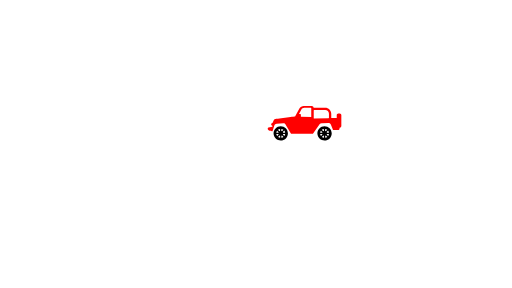
t = 0.00 s
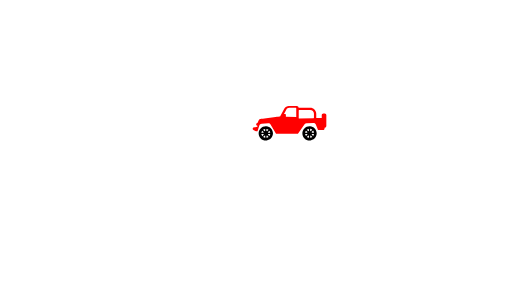
t = 0.75 s
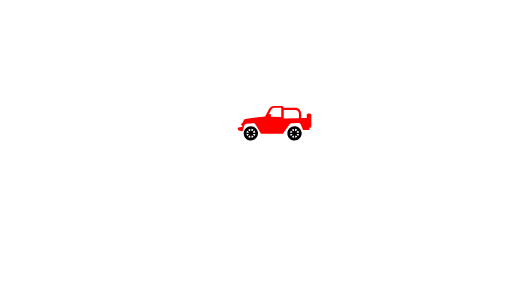
t = 1.50 s
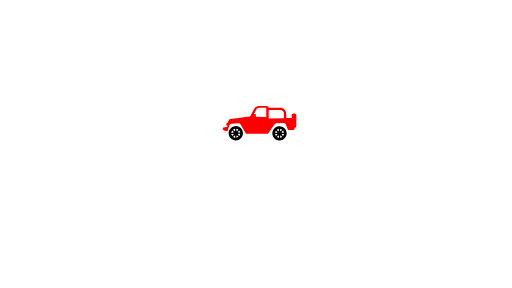
t = 2.25 s
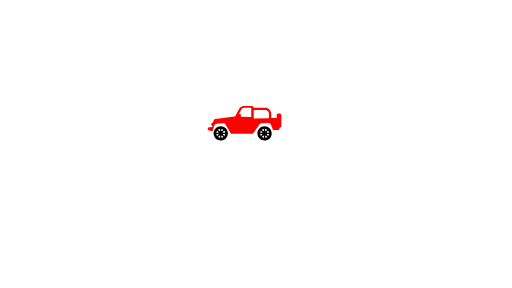
t = 3.00 s
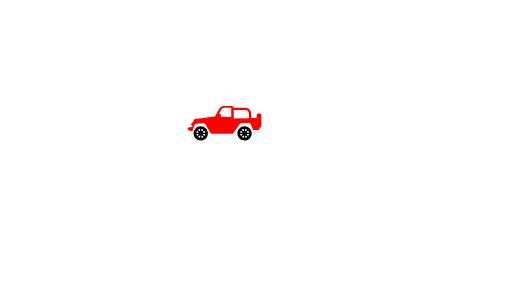
t = 4.05 s

The animated SVG that drew these frames (rendered in a browser with its animation timeline set to each time). Animation: 3 SMIL elements (animateTransform=3); one cycle of 4.05 s.

<?xml version="1.0" encoding="utf-8"?>
<!-- Generator: Adobe Illustrator 24.1.1, SVG Export Plug-In . SVG Version: 6.00 Build 0)  -->
<svg version="1.1" id="Layer_1" xmlns="http://www.w3.org/2000/svg" xmlns:xlink="http://www.w3.org/1999/xlink" x="0px" y="0px"
	 viewBox="0 0 1920 1080" style="enable-background:new 0 0 1920 1080;" xml:space="preserve">
<style>
.car_body{
	fill: red;
}
</style>
	<g>
		<path class="car_body" d="M974.01,425.27h-5.28c-3.31,0-5.98,2.68-5.98,5.98v11.02l-18.88,0.48c-0.43,0.01-0.86-0.15-1.17-0.45
			c-0.31-0.3-0.48-0.72-0.48-1.15V426.8c0-12.53-10.19-22.73-22.72-22.73c0,0-31.24-0.12-43.25-0.01c0-3.86-3.13-6.99-6.99-6.99
			h-29.87c-6.97,0-13.38,3.83-16.68,9.96l-16.19,30.07c0,0-74.32,7.6-78.11,11.34c-3.8,3.74-4.68,11.03-4.68,11.03
			s-3.57,0.97-5.98,4.36c-0.99,1.41-1.13,3.25-0.34,4.79c0.79,1.53,2.37,2.5,4.1,2.5v3.95l-14.82,3.45
			c-1.83,0.42-4.2,3.37-1.95,7.54c3.34,6.2,17.22,6.25,17.22,6.25l6.8-21.31c1.23-3.87,4.74-6.57,8.79-6.79l24.76-1.56
			c3.66-0.19,7.11,1.67,8.96,4.83l20.14,34.51h82.12l24.85-35.69c1.79-2.58,4.7-4.14,7.83-4.21l25.42-0.54
			c4.1-0.09,7.81,2.39,9.31,6.2l7.91,20.12h18.54c3.31,0,5.98-2.68,5.98-5.98v-3.13h0.67c3.31,0,5.98-2.68,5.98-5.98v-41.51
			C980,427.95,977.32,425.27,974.01,425.27z M828.3,438.12v-8.03c0-1.2-0.96-2.16-2.15-2.18l-4.88-0.06l8.46-16.74
			c2.19-4.33,6.62-7.05,11.47-7.05h24.25c0.96,0,1.74,0.78,1.74,1.74v32.52L828.3,438.12z M933.57,441.46c0,0.87-0.69,1.58-1.57,1.6
			l-53.86,1.38c-0.43,0.01-0.86-0.15-1.16-0.45c-0.31-0.3-0.48-0.72-0.48-1.15l-0.01-28.53c0-0.42,0.17-0.84,0.47-1.14
			c0.3-0.3,0.71-0.47,1.14-0.47h41.39c7.76,0,14.08,6.32,14.08,14.08V441.46z"/>
		<path d="M752.49,473.2c-14.82,0.14-26.72,12.27-26.58,27.09c0.01,1.15,0.12,2.26,0.27,3.37c1.79,13.22,13.15,23.34,26.83,23.21
			c14.06-0.13,25.46-11.03,26.49-24.8c0.06-0.76,0.1-1.52,0.09-2.3C779.46,484.97,767.32,473.07,752.49,473.2z M750.27,483.42
			l0.07,7.72c-0.84,0.23-1.63,0.57-2.37,1.02l-5.52-5.42C744.69,485.01,747.35,483.85,750.27,483.42z M739.21,490.06l5.53,5.42
			c-0.42,0.74-0.75,1.53-0.96,2.37l-7.71,0.08C736.45,494.99,737.54,492.32,739.21,490.06z M736.08,502.57l7.77-0.07
			c0.22,0.83,0.56,1.61,0.99,2.32l-5.44,5.54C737.71,508.13,736.53,505.48,736.08,502.57z M742.77,513.59l5.41-5.51
			c0.72,0.41,1.51,0.72,2.33,0.92l0.08,7.74C747.68,516.36,745.02,515.25,742.77,513.59z M769.39,497.61l-7.72,0.07
			c-0.22-0.84-0.56-1.62-0.99-2.36l5.42-5.52C767.83,492.03,768.97,494.69,769.39,497.61z M754.92,483.37
			c2.93,0.38,5.61,1.49,7.87,3.17l-5.41,5.52c-0.74-0.43-1.53-0.76-2.38-0.97L754.92,483.37z M755.23,516.69l-0.08-7.73
			c0.83-0.22,1.61-0.54,2.33-0.98l5.5,5.42C760.78,515.1,758.14,516.27,755.23,516.69z M766.29,510.11l-5.56-5.45
			c0.42-0.72,0.77-1.49,0.98-2.34l7.71-0.06C769.05,505.17,767.97,507.87,766.29,510.11z">
			<animateTransform
				attributeName ="transform"
				attributeType ="XML"
				type="rotate"
				from="360 753 500 "
				to="0 753 500"
				dur="3s"
				repeatCount="1.35"
			 />
			</path>
		<path d="M916.8,473.2c-14.82,0.14-26.72,12.27-26.58,27.09c0.01,1.15,0.12,2.26,0.27,3.37c1.79,13.22,13.15,23.34,26.83,23.21
			c14.06-0.13,25.45-11.03,26.49-24.8c0.06-0.76,0.1-1.52,0.09-2.3C943.77,484.97,931.63,473.07,916.8,473.2z M914.58,483.42
			l0.07,7.72c-0.84,0.23-1.63,0.57-2.37,1.02l-5.52-5.42C909,485.01,911.65,483.85,914.58,483.42z M903.52,490.06l5.53,5.42
			c-0.43,0.74-0.76,1.53-0.96,2.37l-7.71,0.08C900.75,494.99,901.85,492.32,903.52,490.06z M900.39,502.57l7.77-0.07
			c0.22,0.83,0.56,1.61,0.99,2.32l-5.44,5.54C902.01,508.13,900.83,505.48,900.39,502.57z M907.08,513.59l5.4-5.51
			c0.72,0.41,1.51,0.72,2.34,0.92l0.08,7.74C911.99,516.36,909.32,515.25,907.08,513.59z M933.7,497.61l-7.72,0.07
			c-0.21-0.84-0.56-1.62-0.99-2.36l5.43-5.52C932.13,492.03,933.27,494.69,933.7,497.61z M919.23,483.37
			c2.93,0.38,5.61,1.49,7.87,3.17l-5.41,5.52c-0.74-0.43-1.53-0.76-2.38-0.97L919.23,483.37z M919.54,516.69l-0.07-7.73
			c0.82-0.22,1.61-0.54,2.33-0.98l5.51,5.42C925.08,515.1,922.45,516.27,919.54,516.69z M930.6,510.11l-5.56-5.45
			c0.42-0.72,0.77-1.49,0.98-2.34l7.71-0.06C933.35,505.17,932.28,507.87,930.6,510.11z">
				<animateTransform
				attributeName ="transform"
				attributeType ="XML"
				type="rotate"
				from="360 917 500 "
				to="0 917 500"
				dur="3s"
				repeatCount="1.35"
			 />
			</path>
			<animateTransform
				attributeName ="transform"
				attributeType ="XML"
				type="translate"
				values=" 300,0;0,0; "
				dur="4s"
				repeatCount="1"
			 />
	</g>

</svg>
